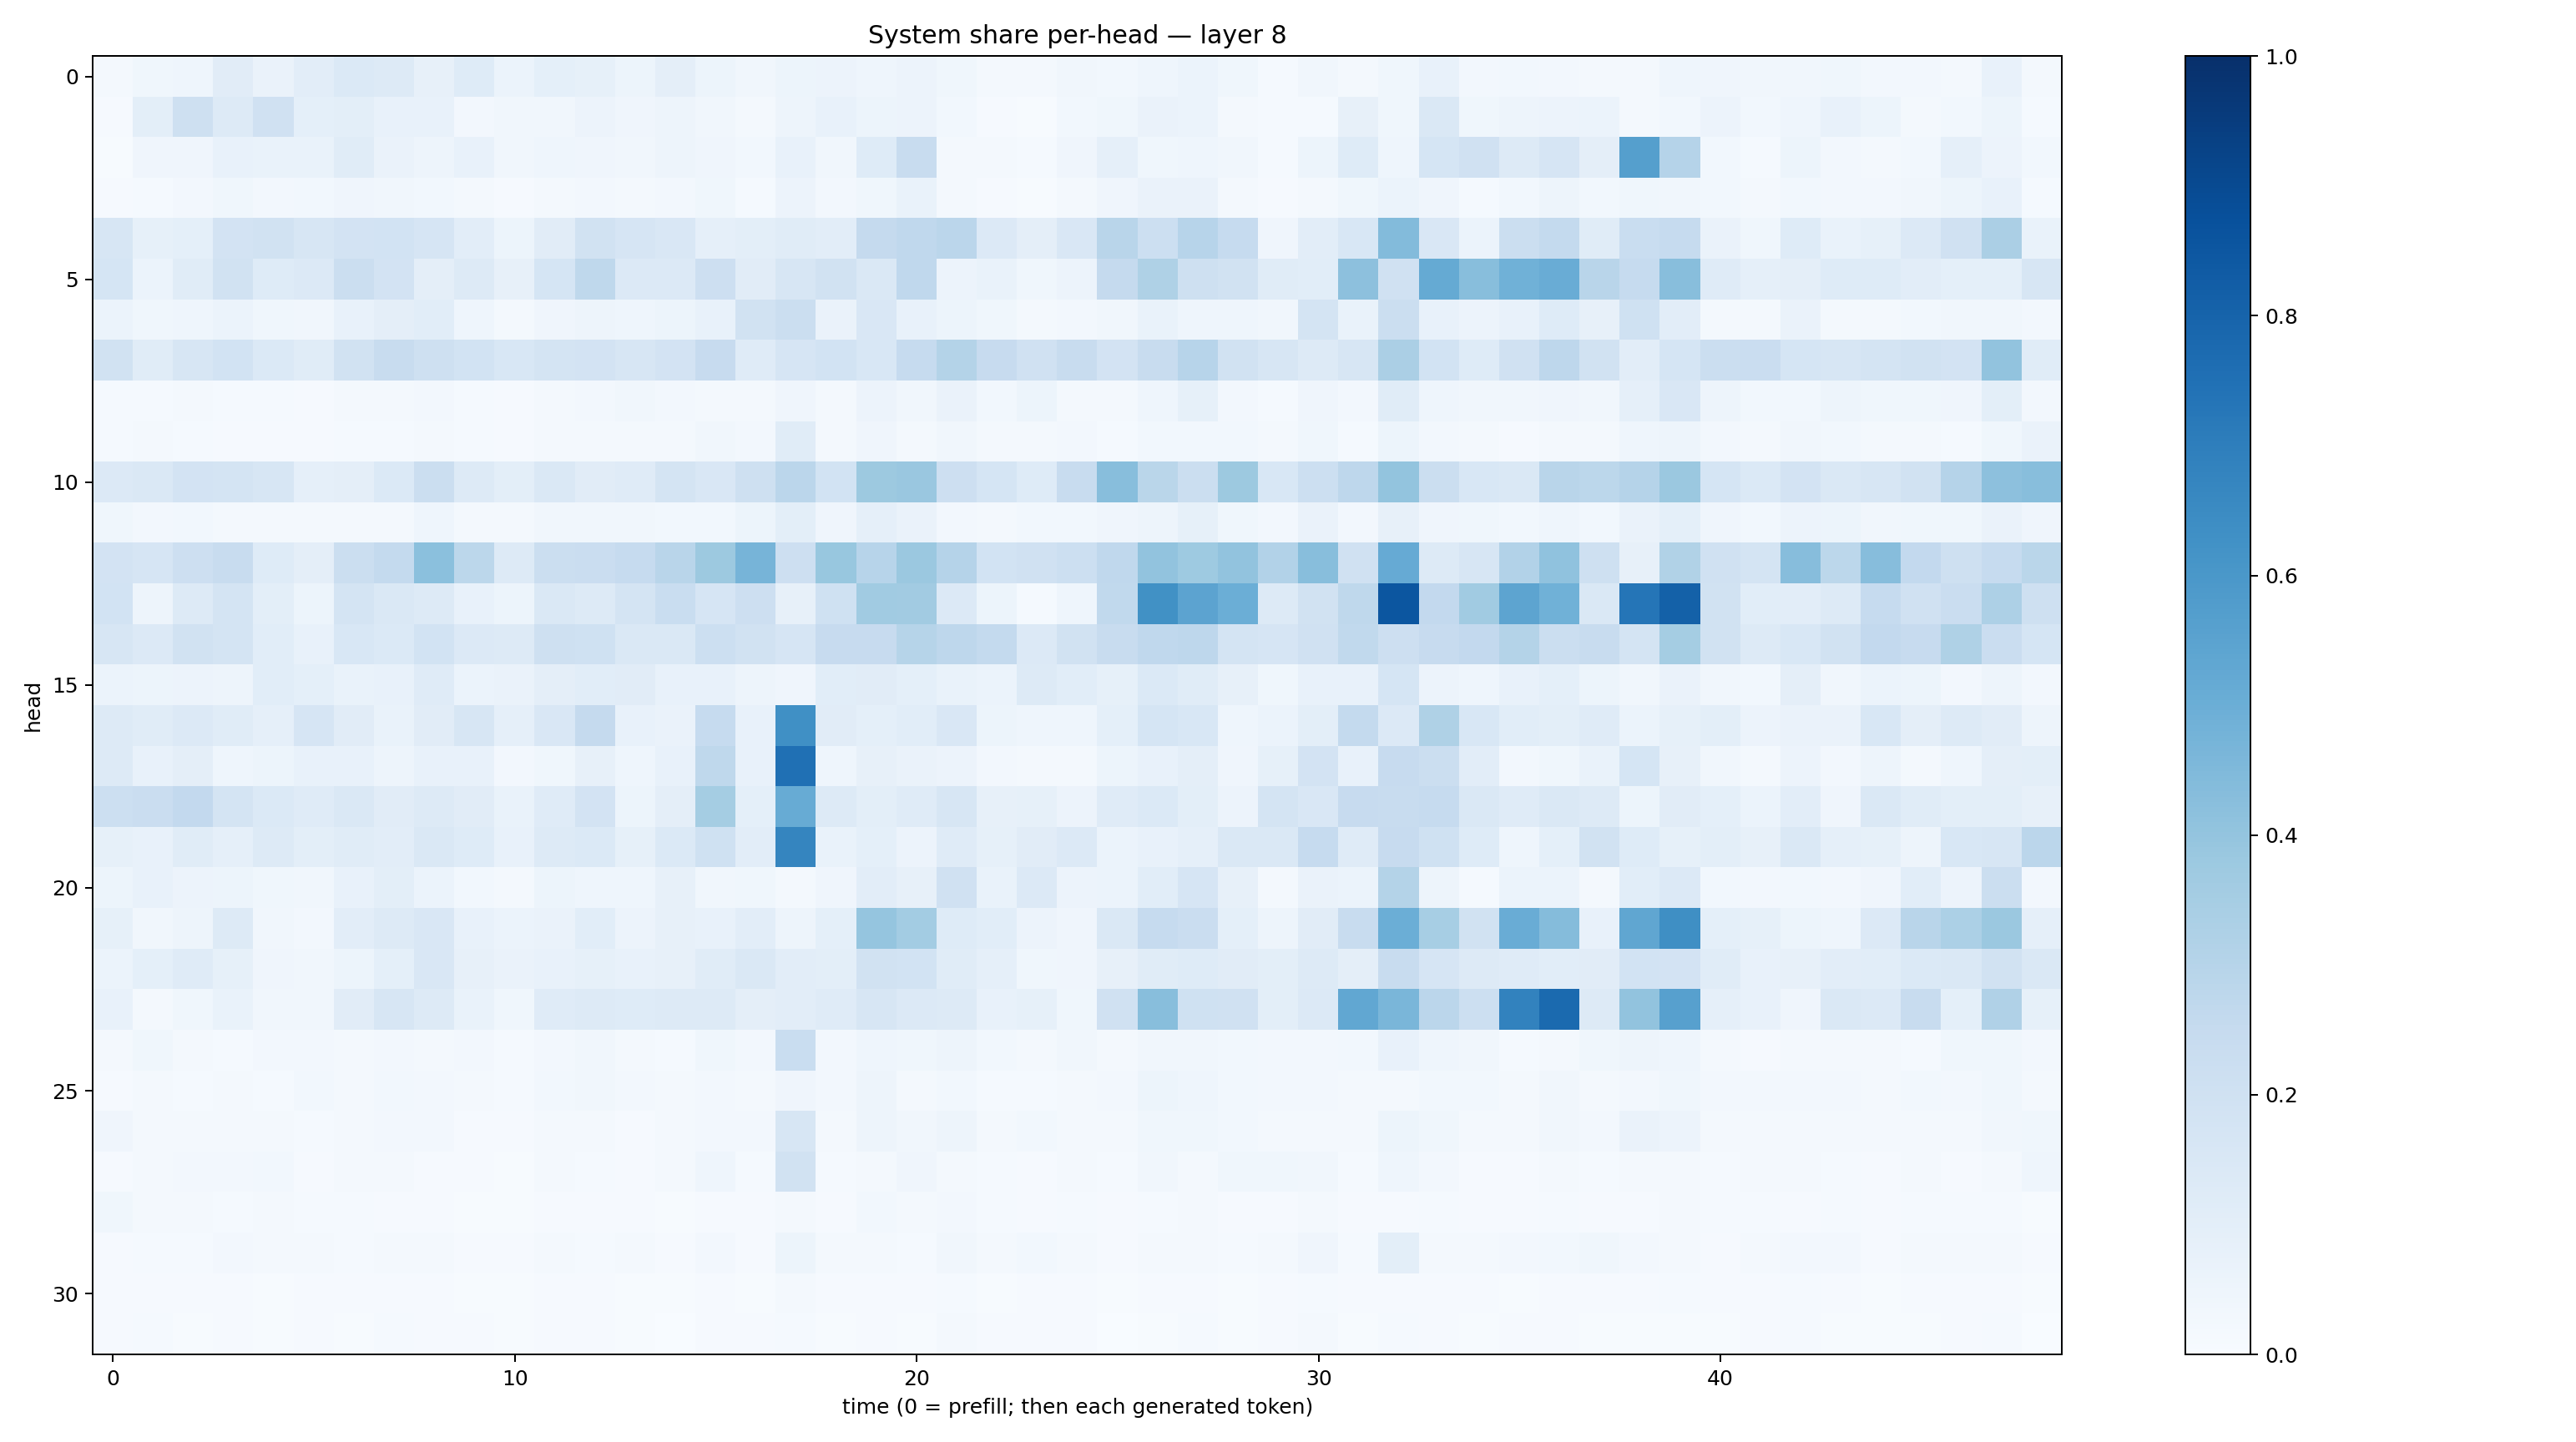

The data file committed next to this chart (first rows):
0.020378932, 0.03645974, 0.044783093, 0.10992139, 0.06558662, 0.10490702, 0.13899669, 0.13002959, 0.08065139, 0.1238064, 0.06173312, 0.09294668, 0.08316955, 0.051672418, 0.09657707, 0.054286536, 0.03126994, 0.054618165, 0.055987798, 0.044124242, 0.056066174, 0.035199188, 0.021088528, 0.01605763
0.009021, 0.0978, 0.2035, 0.126, 0.1958, 0.09093, 0.1014, 0.07461, 0.07258, 0.02625, 0.03287, 0.03421, 0.05555, 0.04261, 0.04823, 0.03211, 0.0192, 0.04729, 0.07214, 0.05377, 0.05523, 0.02989, 0.01144, 0.007527
0.0078, 0.04283, 0.04182, 0.07212, 0.06761, 0.06858, 0.1137, 0.06632, 0.04913, 0.07152, 0.03327, 0.04598, 0.0418, 0.03421, 0.05066, 0.03969, 0.02856, 0.0778, 0.03436, 0.1212, 0.2391, 0.01674, 0.01991, 0.01351
0.01161, 0.01429, 0.02726, 0.03898, 0.02354, 0.03102, 0.04031, 0.03332, 0.031, 0.01828, 0.01017, 0.0228, 0.02694, 0.02241, 0.02374, 0.03582, 0.01407, 0.05617, 0.02681, 0.03855, 0.06937, 0.01605, 0.008357, 0.004357
0.1589, 0.08386, 0.09285, 0.1815, 0.1897, 0.1585, 0.1813, 0.1863, 0.1661, 0.1035, 0.05103, 0.1106, 0.1935, 0.1655, 0.1495, 0.0892, 0.09778, 0.1153, 0.1022, 0.2517, 0.2689, 0.2826, 0.1359, 0.09512
0.1703, 0.06229, 0.1146, 0.1879, 0.1249, 0.1359, 0.2257, 0.1822, 0.09666, 0.1322, 0.0813, 0.1694, 0.2723, 0.1332, 0.1334, 0.2135, 0.1114, 0.1627, 0.1887, 0.1472, 0.2693, 0.0572, 0.06868, 0.03643
0.05864, 0.03765, 0.04636, 0.06214, 0.0366, 0.0344, 0.07331, 0.09678, 0.1071, 0.04461, 0.0187, 0.042, 0.04874, 0.0446, 0.05297, 0.07466, 0.1878, 0.2245, 0.06312, 0.152, 0.07809, 0.05436, 0.03616, 0.01585
0.1926, 0.1168, 0.1621, 0.1852, 0.1401, 0.1145, 0.1937, 0.2416, 0.2075, 0.1856, 0.153, 0.1774, 0.18, 0.1626, 0.1806, 0.2439, 0.1173, 0.1677, 0.1867, 0.155, 0.2485, 0.3049, 0.2428, 0.1967
0.0136, 0.01423, 0.01821, 0.01338, 0.01277, 0.01073, 0.01892, 0.02144, 0.02622, 0.01538, 0.009931, 0.02271, 0.02371, 0.03196, 0.0239, 0.02274, 0.02296, 0.04005, 0.01759, 0.0584, 0.03198, 0.06472, 0.03125, 0.05168
0.01205, 0.01652, 0.0122, 0.007891, 0.01075, 0.01049, 0.0141, 0.01533, 0.01696, 0.01278, 0.008929, 0.01899, 0.02067, 0.01798, 0.02066, 0.03128, 0.02454, 0.114, 0.02162, 0.03937, 0.02257, 0.03207, 0.02091, 0.01917
0.1342, 0.1444, 0.1798, 0.1721, 0.1597, 0.08632, 0.09703, 0.139, 0.2197, 0.1259, 0.1008, 0.1457, 0.1099, 0.1173, 0.1731, 0.1485, 0.2093, 0.283, 0.1855, 0.376, 0.385, 0.213, 0.1688, 0.1241
0.03708, 0.0243, 0.02909, 0.01899, 0.01661, 0.02129, 0.0232, 0.02296, 0.04608, 0.01787, 0.01684, 0.03267, 0.03309, 0.03492, 0.02962, 0.02914, 0.05306, 0.1006, 0.04142, 0.08969, 0.06583, 0.02675, 0.01877, 0.02992
0.183, 0.1676, 0.2116, 0.2354, 0.1249, 0.09436, 0.2214, 0.2575, 0.4218, 0.2791, 0.1271, 0.2246, 0.2287, 0.247, 0.2902, 0.3781, 0.4707, 0.2117, 0.3892, 0.2946, 0.3821, 0.302, 0.1864, 0.1964
0.1852, 0.05061, 0.1298, 0.1729, 0.09946, 0.05405, 0.1783, 0.1464, 0.1301, 0.07212, 0.05169, 0.1414, 0.1324, 0.1749, 0.2323, 0.1669, 0.2143, 0.07877, 0.2002, 0.3659, 0.361, 0.1337, 0.05275, 0.01457
0.1594, 0.1347, 0.1929, 0.1796, 0.109, 0.07809, 0.1527, 0.14, 0.1874, 0.1333, 0.1268, 0.2064, 0.1996, 0.1427, 0.1428, 0.2166, 0.1918, 0.165, 0.2458, 0.2444, 0.3006, 0.277, 0.2576, 0.1367
0.06169, 0.05344, 0.05576, 0.04986, 0.1059, 0.09209, 0.06855, 0.0764, 0.1211, 0.06046, 0.06276, 0.09747, 0.1069, 0.1131, 0.0736, 0.07072, 0.05061, 0.04155, 0.107, 0.1097, 0.09095, 0.06742, 0.06198, 0.1324
0.1277, 0.1157, 0.1331, 0.1134, 0.08753, 0.1665, 0.1111, 0.0673, 0.1117, 0.1595, 0.08693, 0.1494, 0.2529, 0.07176, 0.06314, 0.2474, 0.07234, 0.6299, 0.1114, 0.09064, 0.1088, 0.1501, 0.05149, 0.04657
0.1269, 0.07341, 0.09428, 0.04482, 0.05322, 0.0778, 0.07116, 0.04891, 0.07231, 0.07499, 0.02573, 0.03675, 0.08193, 0.04599, 0.07812, 0.2728, 0.07582, 0.7526, 0.04585, 0.07998, 0.06506, 0.0584, 0.02674, 0.01772
0.2159, 0.2286, 0.2603, 0.1785, 0.1377, 0.1191, 0.1468, 0.11, 0.1275, 0.1118, 0.07004, 0.1187, 0.1827, 0.05248, 0.09475, 0.3524, 0.0905, 0.5085, 0.1269, 0.09979, 0.1207, 0.1637, 0.07927, 0.08356
0.0833, 0.07763, 0.1138, 0.08832, 0.1283, 0.0992, 0.1149, 0.1037, 0.1437, 0.1245, 0.07668, 0.1282, 0.1367, 0.08382, 0.1369, 0.1994, 0.1032, 0.6693, 0.0678, 0.09015, 0.05579, 0.1176, 0.08238, 0.1102
0.05175, 0.07488, 0.05586, 0.05353, 0.03544, 0.03292, 0.07795, 0.09899, 0.06184, 0.02742, 0.02028, 0.05325, 0.04647, 0.04641, 0.07946, 0.03196, 0.0382, 0.02271, 0.04164, 0.1023, 0.08021, 0.1974, 0.06722, 0.1342
0.08535, 0.03216, 0.0503, 0.1264, 0.03339, 0.0267, 0.103, 0.1287, 0.1509, 0.07189, 0.06153, 0.0651, 0.1077, 0.0557, 0.08031, 0.07328, 0.1023, 0.04738, 0.09003, 0.3959, 0.3581, 0.1224, 0.1091, 0.05833
0.06046, 0.09103, 0.1208, 0.08394, 0.04006, 0.03301, 0.05217, 0.0933, 0.1515, 0.07848, 0.06433, 0.07346, 0.08496, 0.07511, 0.08178, 0.1146, 0.1432, 0.1042, 0.09787, 0.1892, 0.1872, 0.1152, 0.08968, 0.03673
0.07782, 0.01817, 0.03617, 0.06913, 0.03218, 0.03175, 0.1128, 0.1599, 0.1274, 0.06869, 0.03556, 0.1201, 0.126, 0.1249, 0.1259, 0.1313, 0.09416, 0.1053, 0.1194, 0.1631, 0.1366, 0.1275, 0.07399, 0.08267
0.01787, 0.0377, 0.02076, 0.0156, 0.02682, 0.02424, 0.02159, 0.02664, 0.02021, 0.02561, 0.01393, 0.02397, 0.03258, 0.01984, 0.01533, 0.03728, 0.02622, 0.2306, 0.02723, 0.04636, 0.03624, 0.04826, 0.02897, 0.02209
0.0086, 0.02314, 0.0131, 0.01658, 0.0145, 0.02948, 0.01761, 0.02987, 0.02371, 0.0185, 0.01553, 0.03097, 0.03323, 0.02429, 0.02056, 0.0264, 0.0181, 0.04057, 0.02581, 0.04924, 0.02334, 0.02827, 0.01489, 0.01367
0.04047, 0.02076, 0.02046, 0.01919, 0.01791, 0.01372, 0.02252, 0.02596, 0.02602, 0.01008, 0.007824, 0.02243, 0.02129, 0.01155, 0.02139, 0.02362, 0.02565, 0.1581, 0.02254, 0.04727, 0.03213, 0.04762, 0.02325, 0.0302
0.009284, 0.01588, 0.02383, 0.02464, 0.02867, 0.01031, 0.02028, 0.02143, 0.009637, 0.008979, 0.00703, 0.01633, 0.01404, 0.009603, 0.02217, 0.04422, 0.01512, 0.1892, 0.014, 0.0218, 0.04109, 0.01648, 0.01306, 0.01169
0.03626, 0.01989, 0.01731, 0.01272, 0.01921, 0.01503, 0.01208, 0.01055, 0.008007, 0.006712, 0.006631, 0.01002, 0.01115, 0.01044, 0.00675, 0.00894, 0.008026, 0.01587, 0.00871, 0.02835, 0.01621, 0.02663, 0.01411, 0.01025
0.009656, 0.01487, 0.01327, 0.02664, 0.02115, 0.01569, 0.01524, 0.02242, 0.01947, 0.01037, 0.01077, 0.0223, 0.01502, 0.01608, 0.01147, 0.02633, 0.01105, 0.05401, 0.02288, 0.01984, 0.01269, 0.03237, 0.02223, 0.0281
0.008611, 0.009341, 0.008005, 0.008016, 0.007761, 0.008358, 0.009341, 0.009567, 0.009064, 0.00693, 0.004987, 0.009681, 0.008531, 0.007205, 0.007439, 0.01059, 0.00715, 0.02121, 0.008152, 0.01112, 0.008259, 0.01214, 0.006927, 0.008298
0.007957, 0.013, 0.00683, 0.009624, 0.005657, 0.008191, 0.007275, 0.01266, 0.00968, 0.008607, 0.005845, 0.007971, 0.007991, 0.00612, 0.003171, 0.01008, 0.009678, 0.01502, 0.006142, 0.01105, 0.006677, 0.01795, 0.009482, 0.009499
